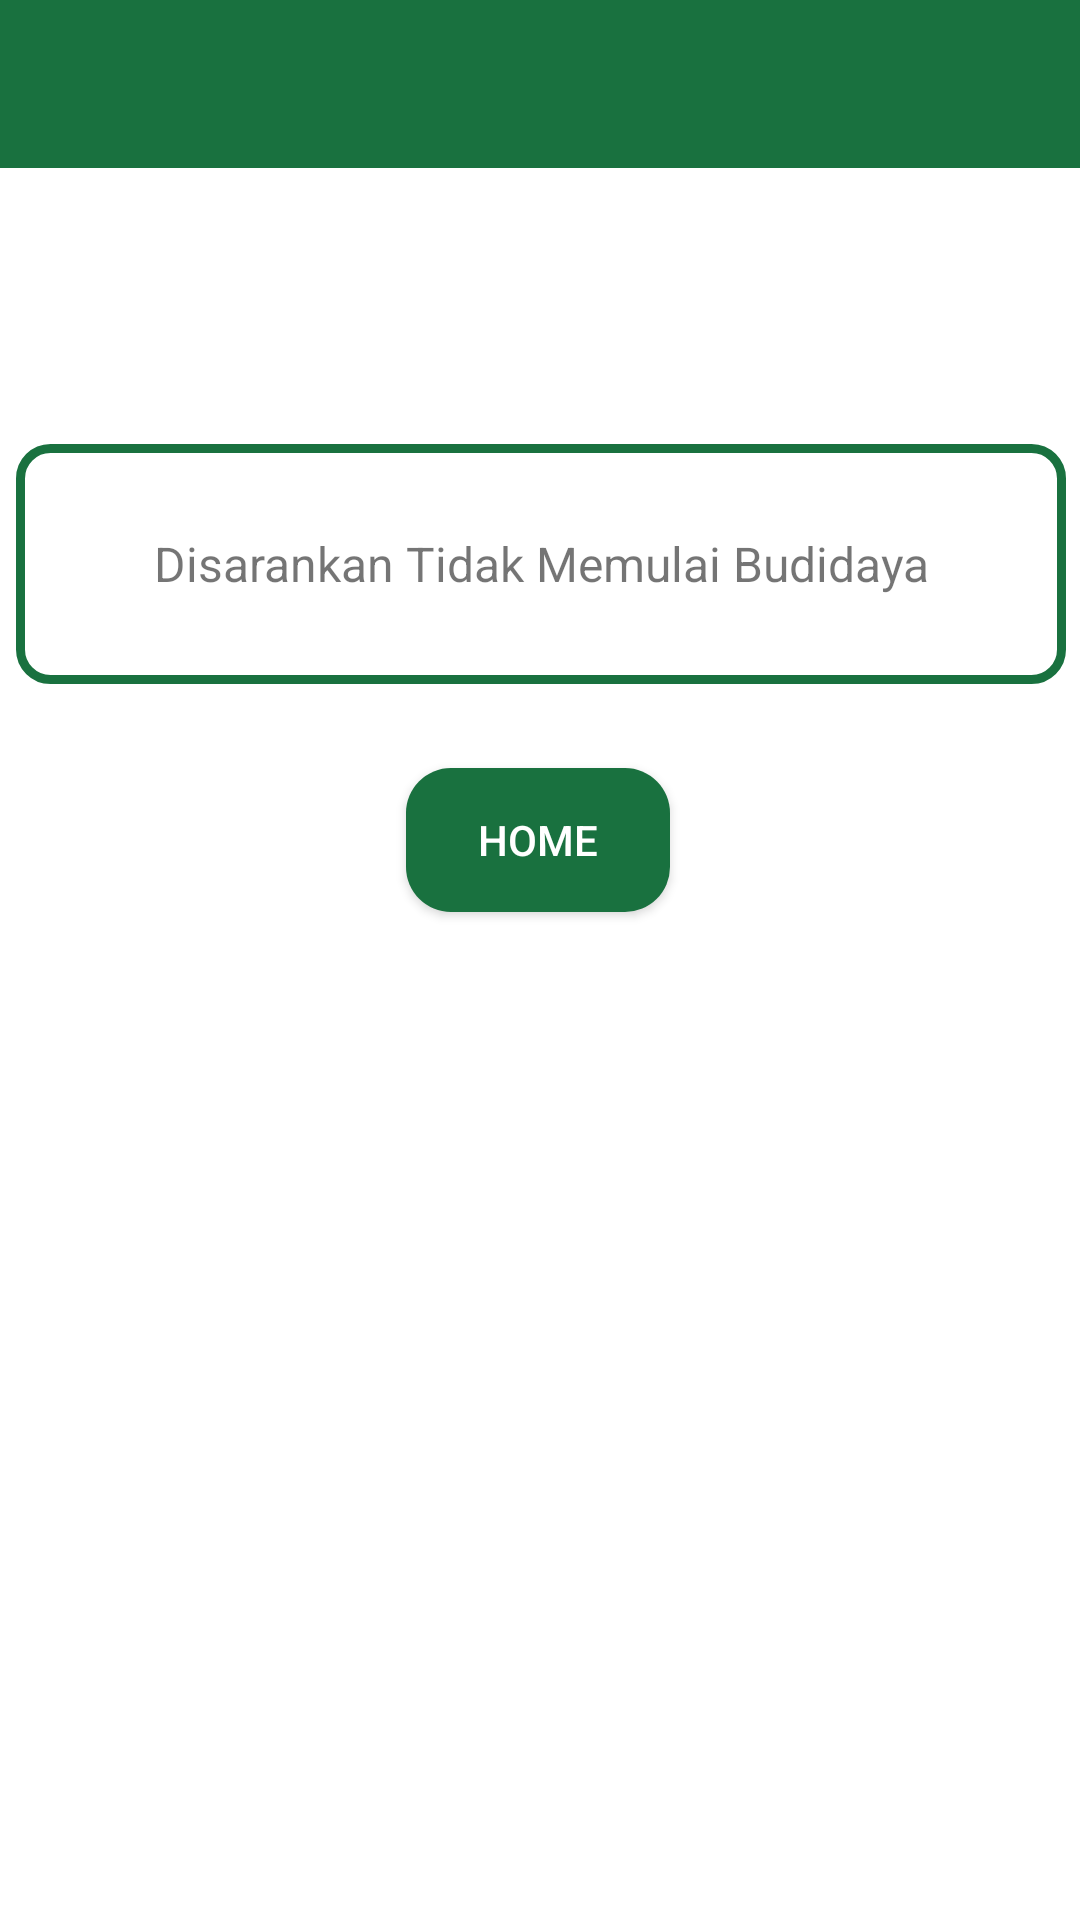

Write the Android layout XML for this screen, with the resource values it uses.
<!-- AndroidManifest.xml: application theme Theme.Bagusiyoo -->
<!-- res/layout/activity_kembali.xml -->
<?xml version="1.0" encoding="utf-8"?>
<androidx.constraintlayout.widget.ConstraintLayout xmlns:android="http://schemas.android.com/apk/res/android"
    xmlns:app="http://schemas.android.com/apk/res-auto"
    xmlns:tools="http://schemas.android.com/tools"
    android:layout_width="match_parent"
    android:layout_height="match_parent"
    tools:context=".kembali">

    <androidx.appcompat.widget.Toolbar
        android:id="@+id/lo"
        android:layout_width="match_parent"
        android:layout_height="wrap_content"
        android:background="@color/hijau"
        android:minHeight="?attr/actionBarSize"
        app:layout_constraintEnd_toEndOf="parent"
        app:layout_constraintStart_toStartOf="parent"
        app:layout_constraintTop_toTopOf="parent"
        app:titleTextColor="@color/white" />

    <TextView
        android:id="@+id/txt_kembali"
        android:layout_width="350dp"
        android:layout_height="80dp"
        android:layout_marginStart="12sp"
        android:layout_marginEnd="12sp"
        android:layout_marginBottom="412dp"
        android:background="@drawable/border_card"
        android:gravity="center"
        android:text="Disarankan Tidak Memulai Budidaya"
        android:textAlignment="center"
        android:textSize="16sp"
        app:layout_constraintBottom_toBottomOf="parent"
        app:layout_constraintEnd_toEndOf="parent"
        app:layout_constraintHorizontal_bias="0.486"
        app:layout_constraintStart_toStartOf="parent"
        app:layout_constraintTop_toBottomOf="@+id/lo"
        app:layout_constraintVertical_bias="1.0" />

    <Button
        android:id="@+id/btn_home"
        android:layout_width="wrap_content"
        android:layout_height="wrap_content"
        android:layout_marginTop="28dp"
        android:background="@drawable/bb"
        android:backgroundTint="@color/hijau"
        android:text="Home"
        android:textColor="@color/white"
        app:layout_constraintEnd_toEndOf="parent"
        app:layout_constraintHorizontal_bias="0.498"
        app:layout_constraintStart_toStartOf="parent"
        app:layout_constraintTop_toBottomOf="@+id/txt_kembali" />


</androidx.constraintlayout.widget.ConstraintLayout>
<!-- resources referenced by this layout -->
<resources>
  <color name="hijau">#19713F</color>
  <color name="white">#FFFFFFFF</color>
  <!-- drawable bb (drawable) -->
  <?xml version="1.0" encoding="utf-8"?>
  <selector xmlns:android="http://schemas.android.com/apk/res/android">
      <item>
          <shape android:shape="rectangle">
              <solid android:color= "#289340" />
              <corners android:radius="15dp"/>
  
  
  
          </shape>
      </item>
  </selector>
  <!-- drawable border_card (drawable-v24) -->
  <?xml version="1.0" encoding="utf-8"?>
  <shape xmlns:android="http://schemas.android.com/apk/res/android" android:shape="rectangle" >
  	<solid android:color="@color/white" />
  	<corners android:radius="10dp"/>
  	<stroke android:width="3dp" android:color="#19713F"/>
  	<padding android:left="0dp" android:top="0dp" android:right="0dp" android:bottom="0dp" />
  </shape>
  <style name="Theme.Bagusiyoo" parent="Theme.MaterialComponents.DayNight.NoActionBar">
          
          <item name="colorPrimary">@color/purple_500</item>
          <item name="colorPrimaryVariant">@color/purple_700</item>
          <item name="colorOnPrimary">@color/white</item>
          
          <item name="colorSecondary">@color/teal_200</item>
          <item name="colorSecondaryVariant">@color/teal_700</item>
          <item name="colorOnSecondary">@color/black</item>
          
          <item name="android:statusBarColor" tools:targetApi="l">?attr/colorPrimaryVariant</item>
          
      </style>
  <color name="purple_500">#FF6200EE</color>
  <color name="purple_700">#FF3700B3</color>
  <color name="teal_200">#FF03DAC5</color>
  <color name="teal_700">#FF018786</color>
  <color name="black">#FF000000</color>
</resources>
